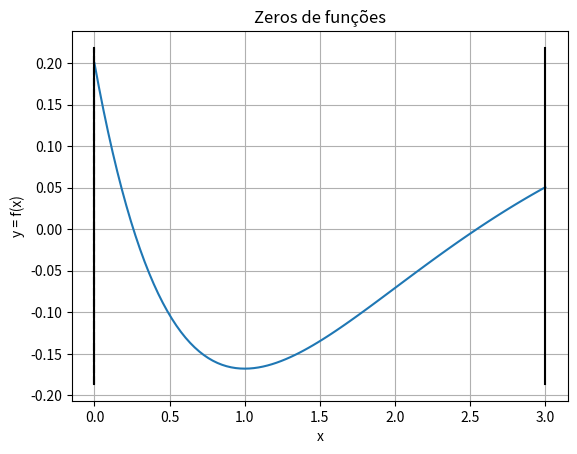

The script that saved this image:
import numpy as np
import matplotlib.pyplot as plt

def f(x):
    return -x * np.e ** -x + 0.2

def f_linha(x):
    return np.e ** -x * (x - 1)

def hessiana(x):
    return np.e ** -x * (2 - x)

x = np.linspace(0, 3, 100)
y = f(x)

def plot_function(interval_min, interval_max, point_inside_interval):
    plt.plot(x, y)
    plt.xlabel('x')
    plt.ylabel('y = f(x)')
    plt.title('Zeros de funções')
    plt.grid()

    [xmin, xmax, ymin, ymax] = plt.axis()
    plt.plot([point_inside_interval, point_inside_interval], [ymin, ymax], 'k--')

    if interval_min != interval_max:
        plt.plot([interval_min, interval_min], [ymin, ymax], 'k-')
        plt.plot([interval_max, interval_max], [ymin, ymax], 'k-')

    plt.show()

plot_function(0, 3, 0)

# Métodos da Busca Ternária e Pela Razão Áurea
# --------------------------------------------

# Definir o intervalo inicial
A = 1
B = 3

# Definir condições de parada
x_tol = 0.0001
x_anterior = B

# Definir variável auxiliar para contagem de iterações
counter = 1

# Definir constante áurea
phi = (1 + 5 ** .5) / 2

while True:
    # Encontrar a próxima aproximação do ponto crítico da função
    xi1 = A + (B - A) / 3 # Método da Busca Ternária
    xi2 = B - (B - A) / 3 # Método da Busca Ternária
#     xi1 = B - (B - A) / phi # Método da Busca Pela Razão Áurea
#     xi2 = A + (B - A) / phi # Método da Busca Pela Razão Áurea
    xi = min(xi1, xi2)

    # Visualizar o gráfico
    # plot_function(A, B, xi)
    print('%2d: f(%+.6f) = %+.6f' % (counter, xi, f(xi)))
    counter += 1

    # Definir o novo intervalo
    if f(xi1) < f(xi2):
        B = xi2
    else:
        A = xi1

    # Checar as condições de parada
    # Eixo X
    if abs(x_anterior - xi) < x_tol:
        break
    x_anterior = xi

